Dataset: traffic_sign_dataset (GitHub, manelpuig/my_rUBot_mecanum). Classes: forbidden, give way, left, nothing, right, stop.

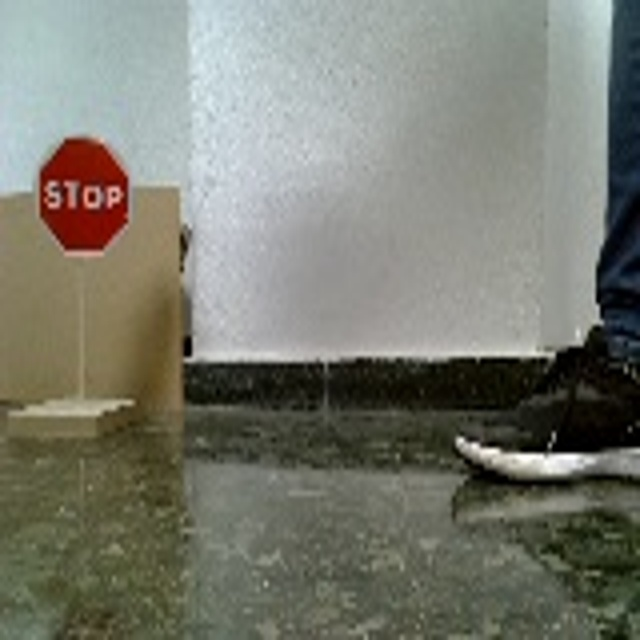
Label: stop

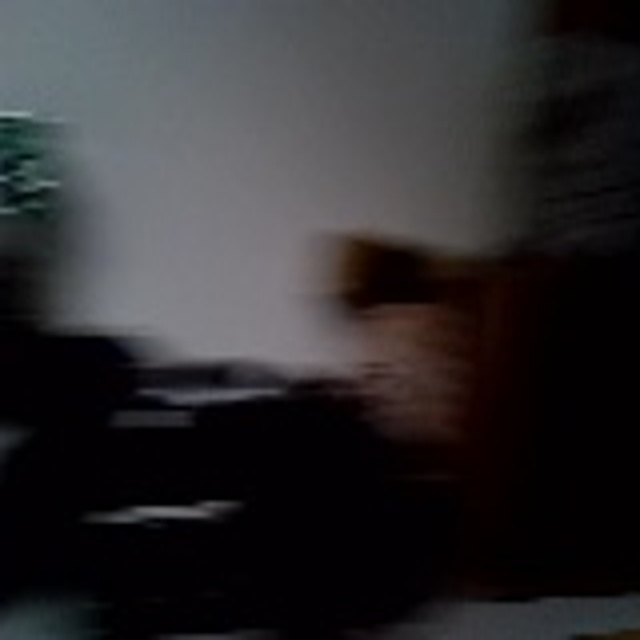
Label: nothing

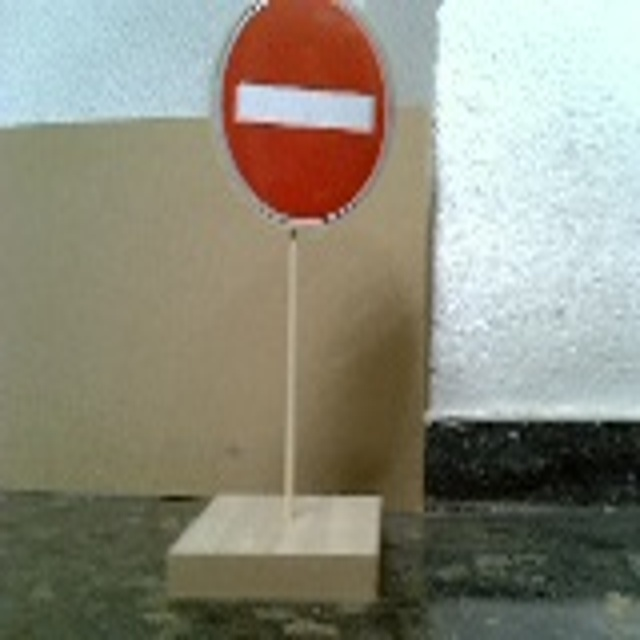
Label: forbidden

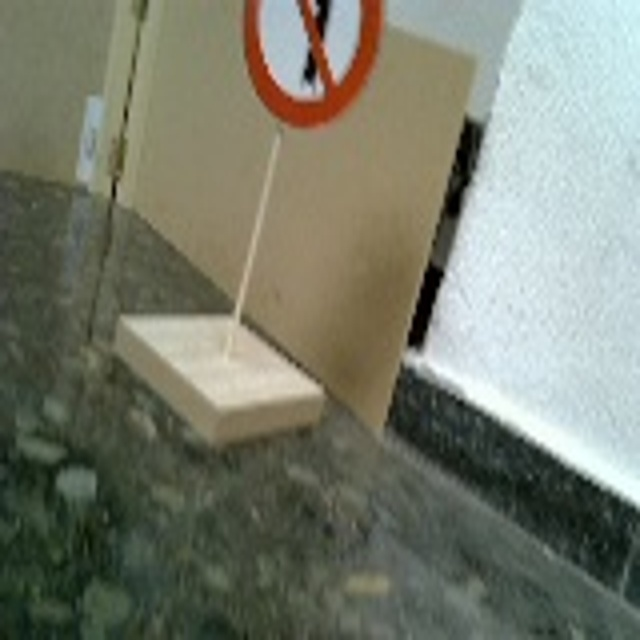
Label: left

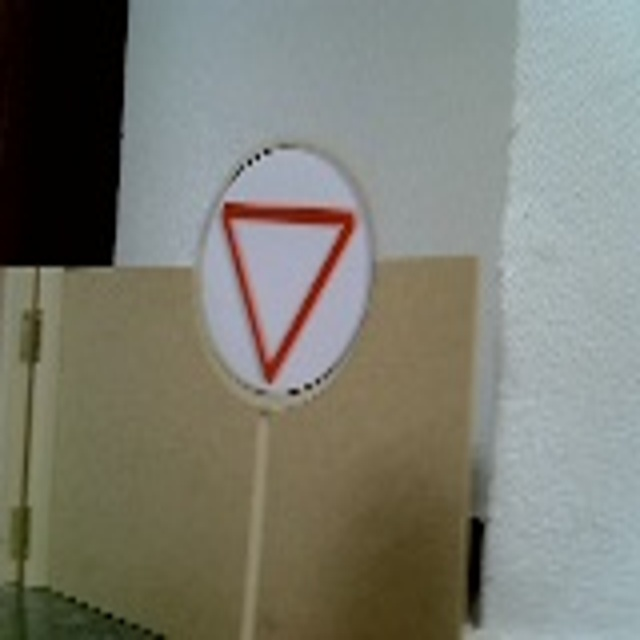
Label: give way

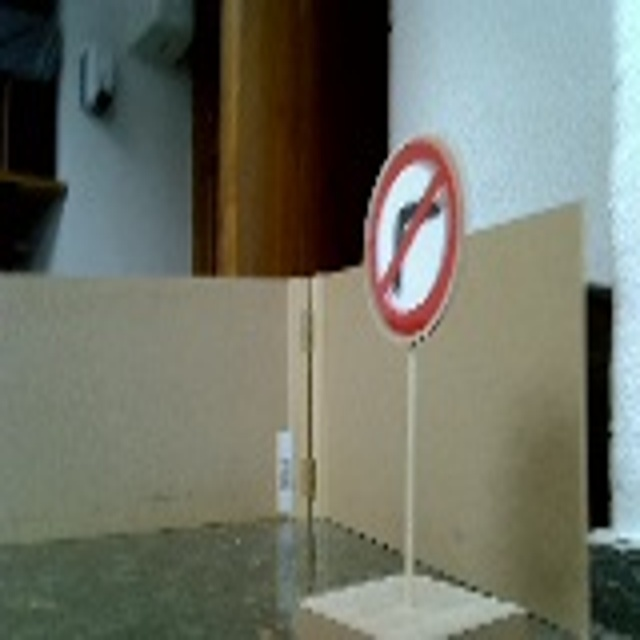
Label: right
